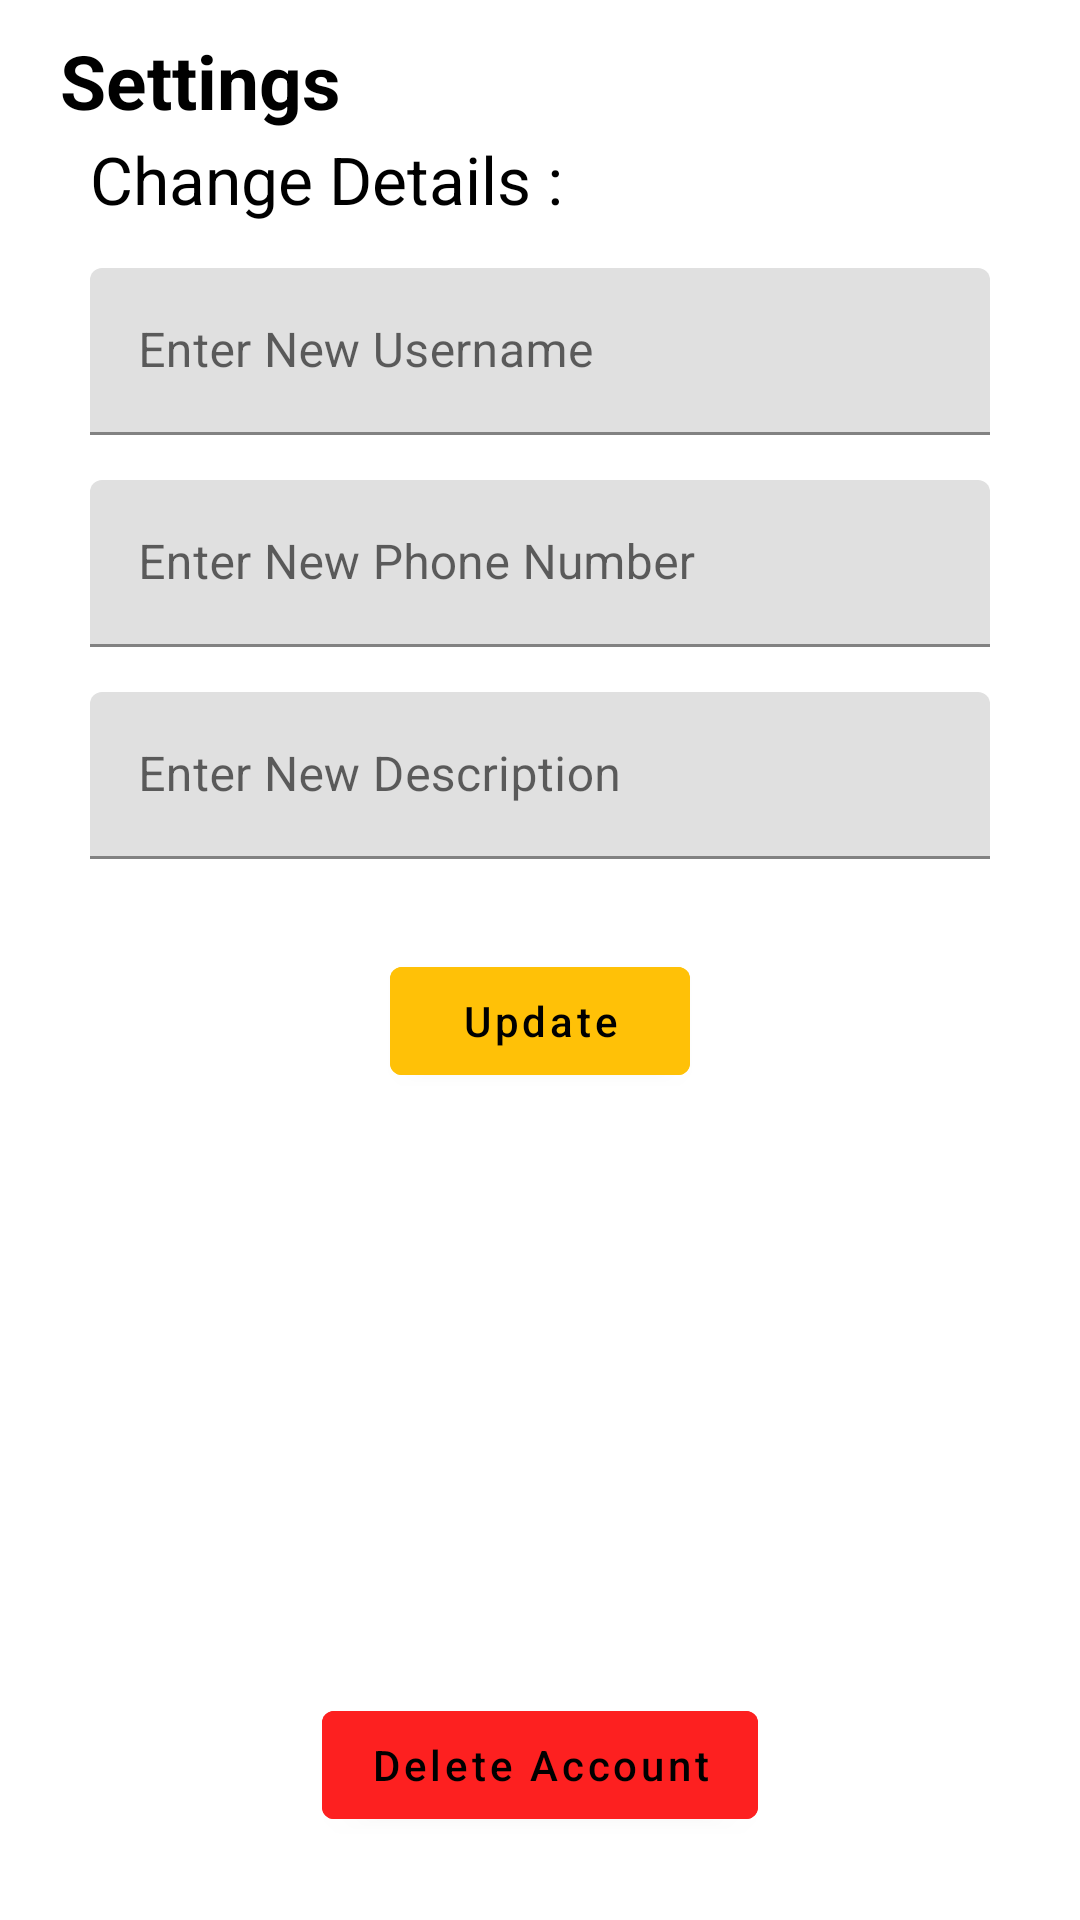

Android layout source for this screen:
<!-- AndroidManifest.xml: application theme Theme.EdSpirePtss -->
<!-- res/layout/activity_setting.xml -->
<?xml version="1.0" encoding="utf-8"?>
<RelativeLayout xmlns:android="http://schemas.android.com/apk/res/android"
    xmlns:tools="http://schemas.android.com/tools"
    android:layout_width="match_parent"
    android:layout_height="match_parent"
    xmlns:app="http://schemas.android.com/apk/res-auto"
    tools:context=".SettingsActivity">

    <TextView
        android:id="@+id/head1"
        android:layout_width="wrap_content"
        android:layout_height="wrap_content"
        android:layout_marginLeft="20dp"
        android:layout_marginTop="10dp"
        android:text="Settings "
        android:textColor="@color/black"
        android:textSize="25dp"
        android:textStyle="bold" />

    <TextView
        android:id="@+id/CP"
        android:layout_width="match_parent"
        android:layout_height="wrap_content"
        android:layout_marginTop="45dp"
        android:layout_marginLeft="30dp"
        android:layout_marginRight="20dp"
        android:text="Change Details : "
        android:textColor="#000000"
        android:textSize="22dp" />

    <com.google.android.material.textfield.TextInputLayout
        android:id="@+id/username"
        android:layout_width="match_parent"
        android:layout_height="wrap_content"
        android:layout_below="@+id/CP"
        android:layout_centerInParent="true"
        android:layout_marginLeft="30dp"
        android:layout_marginTop="15dp"
        android:layout_marginRight="30dp">

        <EditText
            android:id="@+id/settings_new_username"
            android:layout_width="match_parent"
            android:layout_height="wrap_content"
            android:hint="Enter New Username"
            android:maxLength="100"
            android:inputType="text" />

    </com.google.android.material.textfield.TextInputLayout>

    <com.google.android.material.textfield.TextInputLayout
        android:layout_width="match_parent"
        android:layout_height="wrap_content"
        android:layout_centerHorizontal="true"
        android:layout_centerVertical="true"
        android:layout_below="@+id/username"
        android:layout_marginLeft="30dp"
        android:layout_marginTop="15dp"
        android:layout_marginRight="30dp"
        android:id="@+id/phone">

        <EditText
            android:id="@+id/settings_new_phone"
            android:layout_width="match_parent"
            android:layout_height="wrap_content"
            android:hint="Enter New Phone Number"
            android:maxLength="12"
            android:inputType="text" />
    </com.google.android.material.textfield.TextInputLayout>


    <com.google.android.material.textfield.TextInputLayout
        android:layout_width="match_parent"
        android:layout_height="wrap_content"
        android:layout_below="@+id/phone"
        android:layout_marginLeft="30dp"
        android:layout_marginTop="15dp"
        android:layout_marginRight="30dp"
        android:layout_centerHorizontal="true"
        android:layout_centerVertical="true"
        android:id="@+id/description">

        <EditText
            android:id="@+id/settings_new_description"
            android:layout_width="match_parent"
            android:layout_height="wrap_content"
            android:hint="Enter New Description"
            android:inputType="text|textMultiLine" />
    </com.google.android.material.textfield.TextInputLayout>

    <Button
        android:id="@+id/settings_save_button"
        android:layout_width="100dp"
        android:layout_height="wrap_content"
        android:layout_below="@id/description"
        android:layout_centerHorizontal="true"
        android:layout_marginLeft="40dp"
        android:layout_marginTop="30dp"
        android:backgroundTint="#FFC107"
        android:text="Update"
        android:textAllCaps="false"
        android:textColor="@color/black" />

    <Button
        android:id="@+id/delete_account"
        android:layout_width="wrap_content"
        android:layout_height="wrap_content"
        android:layout_below="@id/settings_save_button"
        android:layout_centerHorizontal="true"
        android:layout_marginLeft="185dp"
        android:layout_marginTop="200dp"
        android:backgroundTint="#FD2020"
        android:text="Delete Account"
        android:textAllCaps="false"
        android:textColor="@color/black" />

</RelativeLayout>
<!-- resources referenced by this layout -->
<resources>
  <color name="black">#FF000000</color>
  <style name="Theme.EdSpirePtss" parent="Theme.MaterialComponents.DayNight.DarkActionBar">
          
          <item name="colorPrimary">@color/gold</item>
          <item name="colorPrimaryVariant">@color/gold</item>
          <item name="colorOnPrimary">@color/white</item>
          
          <item name="colorSecondary">@color/teal_200</item>
          <item name="colorSecondaryVariant">@color/teal_700</item>
          <item name="colorOnSecondary">@color/black</item>
          
          <item name="android:statusBarColor" tools:targetApi="l">?attr/colorPrimaryVariant</item>
          
          <item name="windowNoTitle">false</item>
          <item name="windowActionBar">true</item>
      </style>
  <color name="gold">#FFC107</color>
  <color name="white">#FFFFFFFF</color>
  <color name="teal_200">#FF03DAC5</color>
  <color name="teal_700">#FF018786</color>
</resources>
